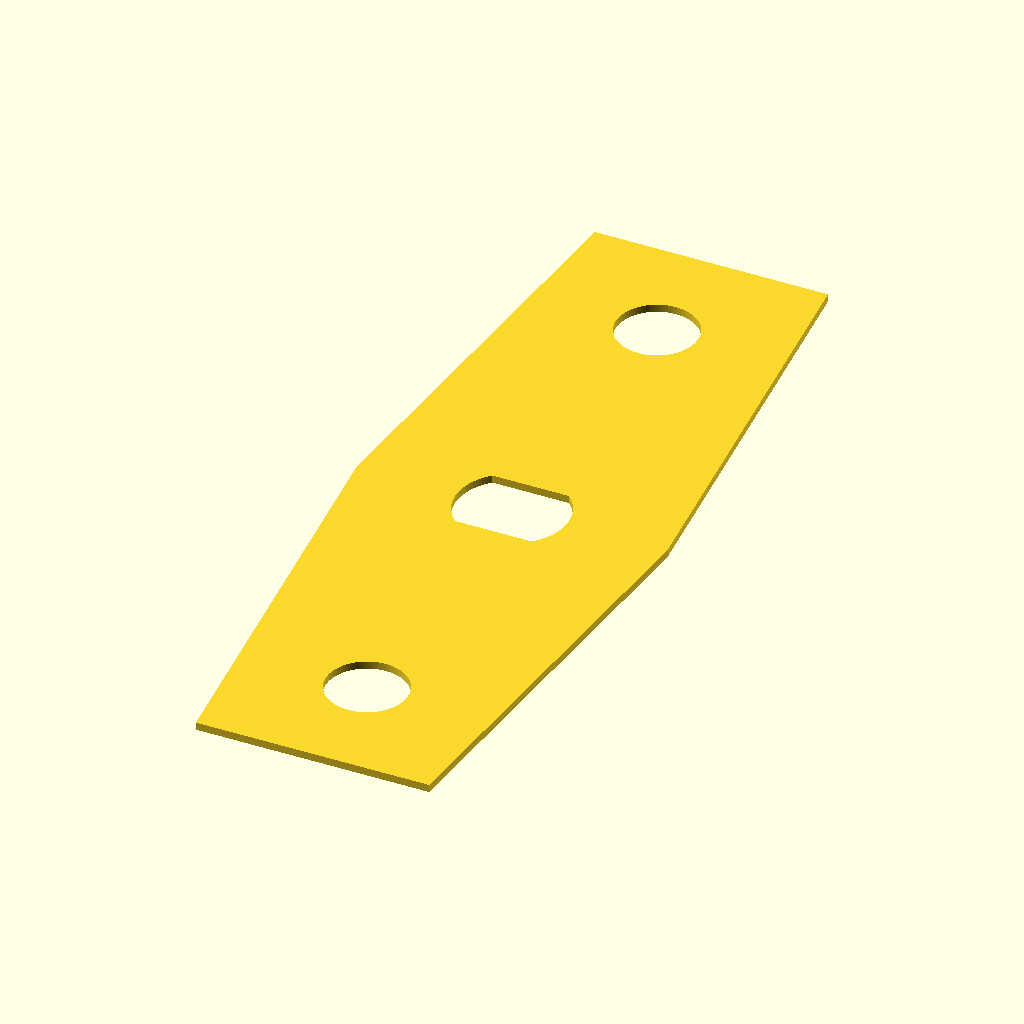
Cell 1: the model at its default parameters.
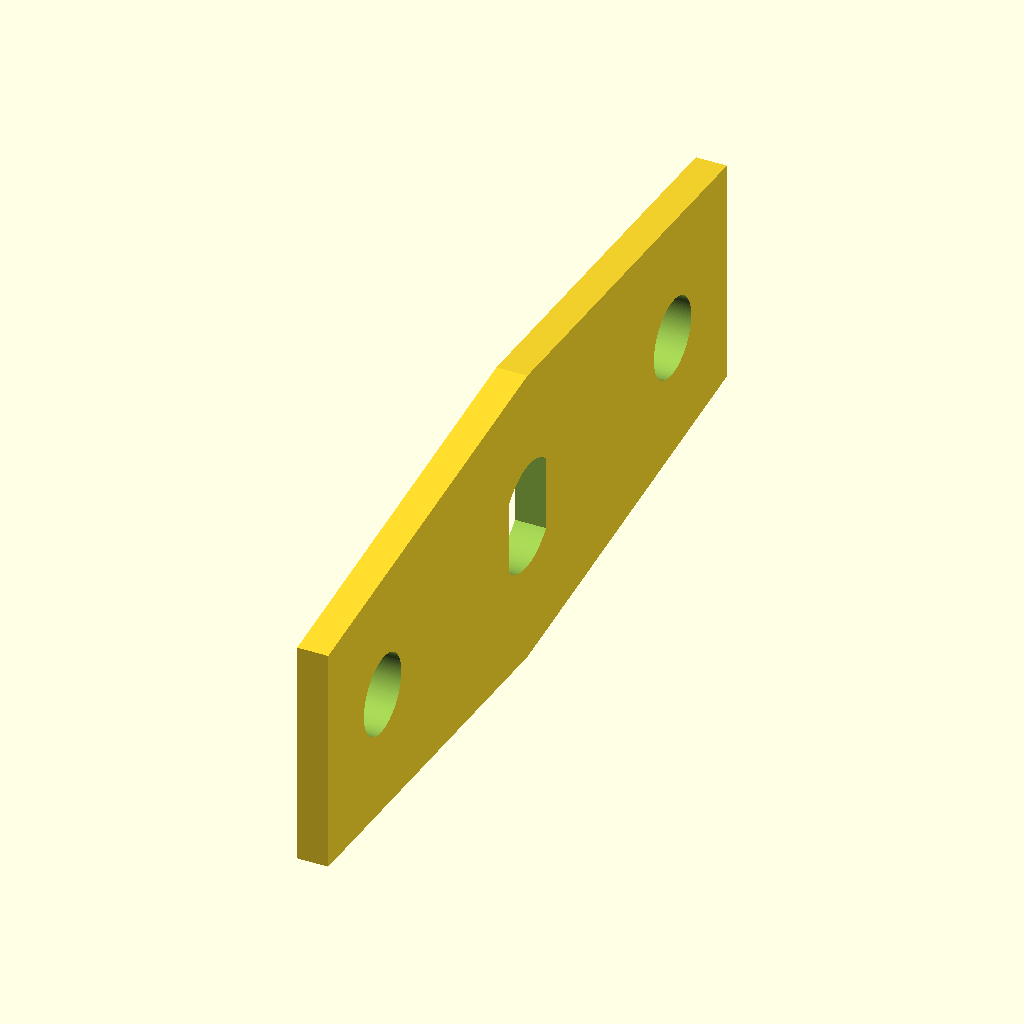
Cell 2: the same model with export_als_dxf = false.
The same orthographic view direction (rotation 55°, 0°, 25°; colour scheme Cornfield) for every cell, with the view re-fitted per cell, so scale and position can differ between cells.
The OpenSCAD source (CAD_designs/parts/axle_bracket.scad):
include <../config/parameters.scad>

// Zet deze op 'true' voor de platte DXF-vorm
export_als_dxf = true;

if (export_als_dxf) {
    // 2D DXF weergave
    projection(cut = false) 
        rotate([0, 90, 0])
            axle_bracket_part();
} else {
    // 3D weergave
    axle_bracket_part();
}

module axle_bracket_part() {
    $fn = 100;
    rotate([90, 0, 90]) 
    difference() {
        linear_extrude(height = axle_bracket_thickness, center = true) {
            polygon(points=[
                [axle_hex_width/2,  axle_hex_straight_part/2],  
                [axle_hex_width/2, -axle_hex_straight_part/2],  
                [0,             -axle_hex_height/2],      
                [-axle_hex_width/2, -axle_hex_straight_part/2], 
                [-axle_hex_width/2,  axle_hex_straight_part/2], 
                [0,              axle_hex_height/2]
            ]);
        }

        linear_extrude(height = axle_bracket_thickness + 2, center = true) {
            intersection() {
                circle(d = bolt_dia);
                square([axle_dia, bolt_dia + 2], center = true);
            }
        }

        translate([axle_hole_distance, 0, 0])
            cylinder(d = axle_hole_diameter, h = axle_bracket_thickness + 2, center = true);

        translate([-axle_hole_distance, 0, 0])
            cylinder(d = axle_hole_diameter, h = axle_bracket_thickness + 2, center = true);
    }
}
Customizer parameters (derived from the source; name, type, default, range or options):
export_als_dxf: bool, default true
